Photos from the image-classification dataset "PlantVillage_Augmented_Dataset" in the GitHub repository devnamanthakur/Potato-Leaf-Disease-Detection-DWM. Its 3 classes are: early blight, healthy, late blight.

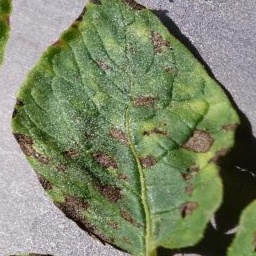
Label: early blight

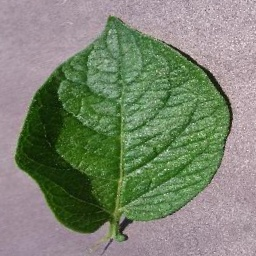
Label: healthy

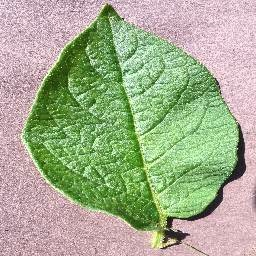
Label: healthy

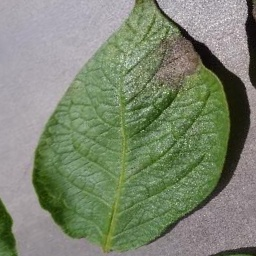
Label: late blight

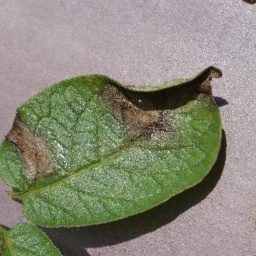
Label: late blight

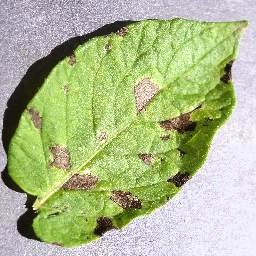
Label: early blight
